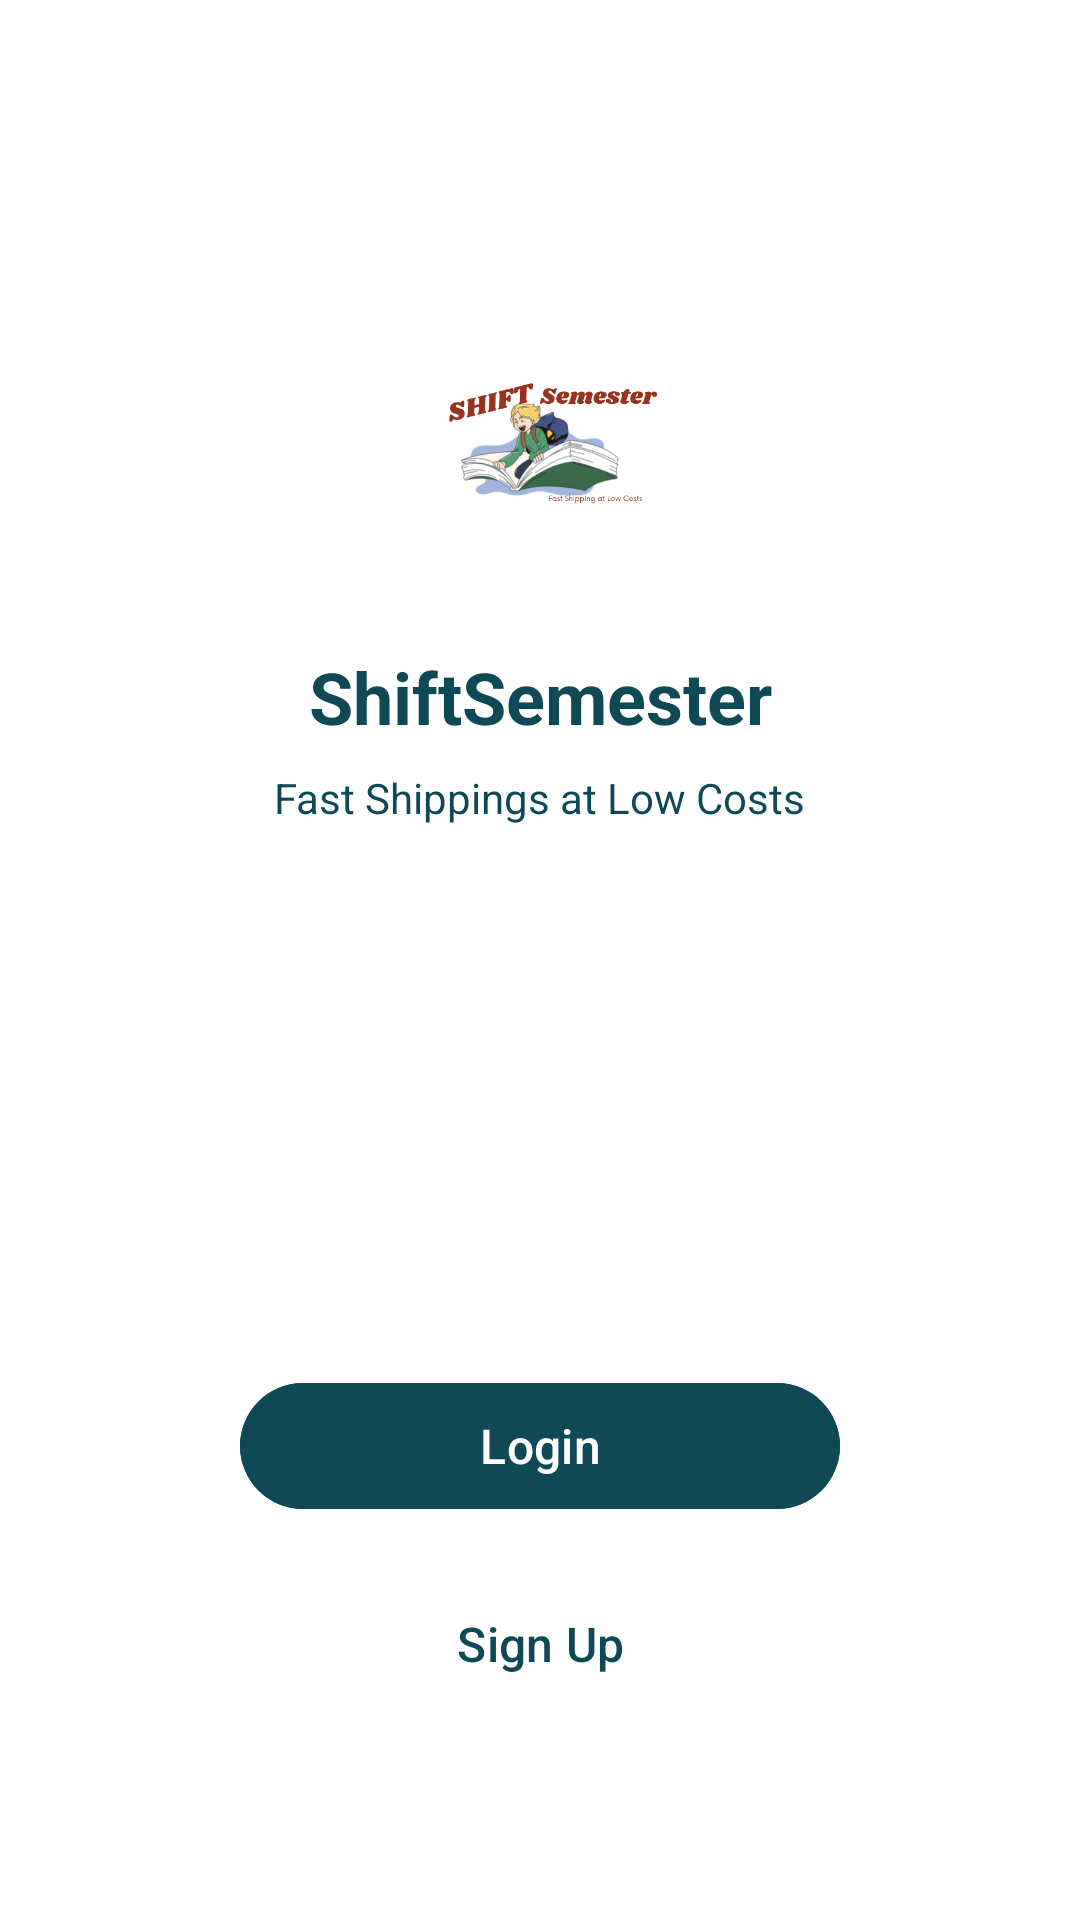

Here is an Android app screen rendered from its layout file. Give the layout XML and the strings, colors and styles it references.
<!-- AndroidManifest.xml: application theme Theme.Shift -->
<!-- res/layout/activity_login_or_signup_page.xml -->
<?xml version="1.0" encoding="utf-8"?>
<androidx.constraintlayout.widget.ConstraintLayout
    xmlns:android="http://schemas.android.com/apk/res/android"
    xmlns:app="http://schemas.android.com/apk/res-auto"
    xmlns:tools="http://schemas.android.com/tools"
    android:layout_width="match_parent"
    android:layout_height="match_parent"
    android:background="@android:color/white"
    tools:context=".loginOrSignupPage">

    
    <ImageView
        android:id="@+id/logoImage"
        android:layout_width="100dp"
        android:layout_height="100dp"
        android:src="@drawable/logo"
        android:contentDescription="App Logo"
        app:layout_constraintTop_toTopOf="parent"
        app:layout_constraintStart_toStartOf="parent"
        app:layout_constraintEnd_toEndOf="parent"
        android:layout_marginTop="100dp"
        />

    
    <TextView
        android:id="@+id/titleText"
        android:layout_width="wrap_content"
        android:layout_height="wrap_content"
        android:layout_marginTop="16dp"
        android:text="ShiftSemester"
        android:textColor="@color/darkblue"
        android:textSize="24sp"
        android:textStyle="bold"
        app:layout_constraintEnd_toEndOf="parent"
        app:layout_constraintStart_toStartOf="parent"
        app:layout_constraintTop_toBottomOf="@id/logoImage" />

    
    <TextView
        android:id="@+id/subtitleText"
        android:layout_width="wrap_content"
        android:layout_height="wrap_content"
        android:layout_marginTop="8dp"
        android:text="Fast Shippings at Low Costs"
        android:textColor="@color/darkblue"
        android:textSize="14sp"
        app:layout_constraintEnd_toEndOf="parent"
        app:layout_constraintStart_toStartOf="parent"
        app:layout_constraintTop_toBottomOf="@id/titleText" />

    
    <LinearLayout
        android:id="@+id/bottomSection"
        android:layout_width="match_parent"
        android:layout_height="250dp"
        android:background="@color/white"
        android:padding="24dp"
        android:gravity="center"
        android:orientation="vertical"
        app:layout_constraintBottom_toBottomOf="parent"
        app:layout_constraintStart_toStartOf="parent"
        app:layout_constraintEnd_toEndOf="parent">

        
        <com.google.android.material.button.MaterialButton
            android:id="@+id/loginButton"
            android:layout_width="200dp"
            android:layout_height="50dp"
            android:text="Login"
            android:backgroundTint="@color/darkblue"
            android:textColor="@android:color/white"
            android:textSize="16sp"

            android:layout_marginBottom="16dp"/>

        
        <com.google.android.material.button.MaterialButton
            android:id="@+id/signUpButton"
            android:layout_width="200dp"
            android:layout_height="50dp"
            android:background="@android:color/transparent"
            android:text="Sign Up"
            android:textColor="@color/darkblue"
            android:textSize="16sp"
            app:cornerRadius="5dp"
            app:strokeColor="@color/darkblue"
            app:strokeWidth="2dp" />
    </LinearLayout>

</androidx.constraintlayout.widget.ConstraintLayout>
<!-- resources referenced by this layout -->
<resources>
  <color name="darkblue">#0F4955</color>
  <color name="white">#FFFFFFFF</color>
  <!-- drawable logo: png bitmap (drawable, 54221 bytes) -->
  <style name="Theme.Shift" parent="Base.Theme.Shift" />
  <style name="Base.Theme.Shift" parent="Theme.Material3.DayNight.NoActionBar">
          
          
          <item name="android:forceDarkAllowed">false</item>
      </style>
</resources>
